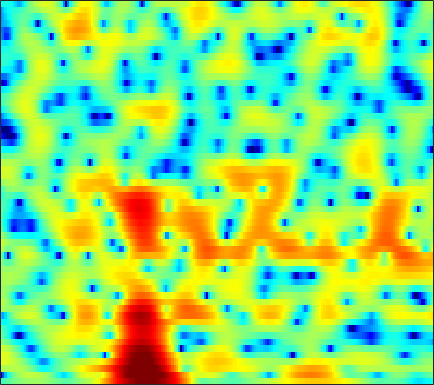

Source data for this figure (header and first rows):
-3.1543, -2.7074, -2.19, -1.7152, -1.3567, -0.90906, -0.4743, -0.19129, 0.13521, 0.41953, 0.67277, 0.83482, 1.0234, 1.1707, 1.2575, 1.331, 1.3691, 1.3604, 1.3002, 1.1683, 0.9667, 0.77612, 0.48323, 0.16026
-21.3, -13.64, -8.554, -5.413, -3.69, -1.928, -0.5911, 0.2072, 1.061, 1.7, 2.166, 2.416, 2.635, 2.745, 2.768, 2.717, 2.58, 2.42, 2.137, 1.775, 1.317, 0.9032, 0.2423, -0.5736
1.809, 1.787, 1.837, 1.949, 2.048, 2.167, 2.247, 2.253, 2.177, 1.992, 1.674, 1.333, 0.7569, 0.02678, -0.6157, -1.6, -2.698, -3.549, -4.596, -5.314, -5.481, -5.249, -4.634, -3.836
4.23, 4.121, 3.93, 3.687, 3.463, 3.102, 2.66, 2.27, 1.669, 0.9979, 0.2291, -0.4158, -1.363, -2.429, -3.334, -4.696, -6.273, -7.583, -9.349, -10.59, -10.42, -9.369, -7.501, -5.698
4.419, 4.297, 4.012, 3.582, 3.17, 2.493, 1.658, 0.9249, -0.1859, -1.441, -2.837, -3.935, -5.339, -6.464, -6.969, -7.081, -6.684, -6.167, -5.354, -4.499, -3.62, -2.973, -2.113, -1.317
3.412, 3.171, 2.718, 2.118, 1.578, 0.7369, -0.2598, -1.117, -2.426, -3.982, -5.892, -7.604, -10.34, -13.22, -14.11, -12.17, -9.153, -7.144, -4.923, -3.143, -1.69, -0.7689, 0.2797, 1.133
0.8371, 0.3207, -0.5014, -1.459, -2.251, -3.356, -4.441, -5.183, -5.993, -6.515, -6.74, -6.713, -6.502, -6.068, -5.596, -4.811, -3.887, -3.127, -2.09, -1.076, -0.1158, 0.5522, 1.357, 2.068
-1.024, -1.802, -3.05, -4.629, -6.105, -8.577, -12.04, -15.82, -22.65, -18.43, -13.02, -10.35, -7.79, -5.888, -4.725, -3.404, -2.272, -1.51, -0.6089, 0.1905, 0.912, 1.406, 1.996, 2.524
-1.845, -2.48, -3.331, -4.213, -4.899, -5.835, -6.728, -7.238, -7.477, -7.042, -6.062, -5.138, -3.889, -2.729, -1.953, -1.065, -0.3272, 0.1401, 0.6557, 1.065, 1.39, 1.592, 1.818, 2.026
-4.905, -5.554, -5.423, -4.557, -3.803, -2.878, -2.089, -1.573, -0.9432, -0.3415, 0.2397, 0.6488, 1.131, 1.55, 1.8, 2.036, 2.132, 2.103, 1.936, 1.662, 1.285, 0.9524, 0.4874, 0.03322
-8.1, -9.55, -7.146, -4.089, -2.322, -0.6038, 0.642, 1.366, 2.126, 2.717, 3.173, 3.444, 3.68, 3.789, 3.754, 3.534, 3.087, 2.566, 1.598, 0.2857, -1.427, -2.909, -4.896, -6.353
1.678, 1.249, 0.9376, 0.8234, 0.8158, 0.8489, 0.9307, 1.015, 1.168, 1.395, 1.68, 1.92, 2.225, 2.426, 2.459, 2.314, 1.901, 1.373, 0.3036, -1.295, -3.57, -5.874, -9.833, -12.41
2.824, 2.305, 1.517, 0.5798, -0.2547, -1.568, -3.12, -4.355, -5.643, -5.747, -4.624, -3.469, -2.011, -0.8649, -0.2296, 0.3344, 0.5956, 0.6217, 0.4534, 0.1128, -0.3115, -0.6288, -0.9091, -0.931
1.685, 1.316, 0.582, -0.4499, -1.482, -3.313, -5.87, -8.388, -12.25, -12.77, -9.324, -6.978, -4.707, -3.189, -2.364, -1.578, -1.067, -0.7989, -0.5251, -0.2821, -0.02751, 0.1903, 0.5472, 0.9686
1.002, 1.061, 0.9027, 0.5088, 0.08309, -0.6225, -1.389, -1.944, -2.541, -2.869, -2.944, -2.884, -2.769, -2.709, -2.744, -2.913, -3.136, -3.306, -3.385, -3.177, -2.642, -2.051, -1.118, -0.1356
1.298, 1.579, 1.778, 1.797, 1.718, 1.521, 1.242, 0.985, 0.6135, 0.2052, -0.2528, -0.6642, -1.337, -2.207, -3.07, -4.605, -6.734, -8.858, -12.41, -13.93, -10.52, -7.676, -4.699, -2.434
1.529, 1.715, 1.879, 1.959, 1.969, 1.926, 1.809, 1.685, 1.454, 1.127, 0.6963, 0.2802, -0.4274, -1.36, -2.212, -3.602, -5.334, -6.779, -8.533, -9.064, -7.907, -6.481, -4.562, -2.865
1.22, 1.133, 1.023, 0.9711, 0.9884, 1.075, 1.198, 1.301, 1.391, 1.379, 1.253, 1.079, 0.7178, 0.2202, -0.2142, -0.8697, -1.555, -2.032, -2.557, -2.881, -2.95, -2.851, -2.575, -2.197
0.399, -0.461, -1.494, -1.98, -1.826, -1.063, -0.03122, 0.6932, 1.489, 2.07, 2.401, 2.503, 2.474, 2.269, 2.007, 1.552, 1.026, 0.594, 0.00863, -0.5778, -1.13, -1.547, -2.098, -2.674
-0.04058, -2.674, -8.61, -32.69, -11.6, -4.511, -0.9966, 0.6739, 2.192, 3.182, 3.764, 3.977, 4.022, 3.83, 3.509, 2.933, 2.184, 1.529, 0.5653, -0.4193, -1.406, -2.134, -3.126, -4.356
2.572, 1.501, 0.2466, -0.4617, -0.4911, 0.04192, 0.8255, 1.397, 2.079, 2.523, 2.769, 2.813, 2.659, 2.267, 1.83, 0.953, -0.2834, -1.498, -3.493, -5.956, -8.268, -8.859, -8, -6.546
3.239, 2.609, 1.798, 1.084, 0.6577, 0.2612, 0.001149, -0.09626, -0.1356, -0.173, -0.2668, -0.3789, -0.6143, -1.006, -1.363, -2.068, -3.061, -4.11, -6.027, -8.713, -11.78, -12.28, -9.126, -5.705
1.519, 0.6413, -0.6608, -2.023, -3.002, -4.127, -4.87, -5.149, -5.369, -5.397, -5.485, -5.604, -5.796, -5.942, -6.008, -5.813, -5.459, -5.14, -4.756, -4.342, -3.787, -3.124, -2.032, -0.6955
-1.073, -2.47, -4.799, -7.811, -10.68, -15.24, -17.25, -15.6, -13.2, -11.98, -11.72, -12.18, -13.65, -15.62, -16.23, -13.89, -10.41, -8.151, -5.682, -3.724, -2.076, -0.987, 0.3488, 1.538
-2.203, -3.522, -5.665, -8.293, -10.54, -13.49, -14.78, -14.46, -13.32, -12.52, -12.35, -12.72, -13.9, -15.24, -15.59, -13.28, -9.724, -7.343, -4.718, -2.576, -0.796, 0.3059, 1.571, 2.631
-1.893, -2.747, -4.031, -5.412, -6.452, -7.726, -8.707, -9.243, -9.526, -9.466, -9.212, -8.886, -8.316, -7.548, -6.766, -5.489, -4.063, -2.908, -1.425, -0.04741, 1.153, 1.915, 2.75, 3.414
-1.688, -2.203, -3.08, -4.197, -5.19, -6.685, -8.399, -9.545, -10.71, -10.59, -9.219, -7.85, -5.998, -4.352, -3.2, -1.772, -0.5405, 0.2863, 1.294, 2.15, 2.818, 3.223, 3.619, 3.815
-2.42, -2.452, -2.761, -3.469, -4.326, -6.039, -8.697, -11.89, -18.98, -17.71, -10.71, -7.469, -4.462, -2.252, -0.978, 0.3729, 1.45, 2.089, 2.73, 3.138, 3.356, 3.405, 3.333, 3.122
-4.162, -3.099, -2.215, -1.87, -1.915, -2.311, -2.94, -3.421, -3.759, -3.571, -2.759, -1.917, -0.7292, 0.3582, 1.091, 1.858, 2.47, 2.779, 2.959, 2.88, 2.523, 2.066, 1.203, 0.2133
-3.313, -1.876, -0.5603, 0.2367, 0.5732, 0.7662, 0.7557, 0.6939, 0.5788, 0.5238, 0.5825, 0.6911, 0.9503, 1.293, 1.585, 1.957, 2.228, 2.314, 2.222, 1.812, 0.9881, 0.0006917, -1.958, -5.056
0.4904, 1.047, 1.644, 2.03, 2.168, 2.155, 1.922, 1.606, 1.028, 0.3273, -0.4481, -0.9767, -1.449, -1.447, -1.167, -0.5208, 0.1034, 0.4643, 0.7066, 0.5907, 0.07791, -0.5397, -1.718, -3.191
2.958, 3.153, 3.321, 3.34, 3.232, 2.894, 2.296, 1.641, 0.4209, -1.33, -3.858, -6.496, -11.19, -12, -8.573, -4.837, -2.465, -1.286, -0.3315, 0.07791, 0.06135, -0.1761, -0.6941, -1.322
3.53, 3.633, 3.685, 3.611, 3.455, 3.099, 2.533, 1.956, 0.9003, -0.4987, -2.303, -3.861, -5.715, -5.938, -4.908, -3.054, -1.47, -0.606, 0.1028, 0.3566, 0.191, -0.2288, -1.074, -2.287
1.959, 2.082, 2.162, 2.168, 2.127, 2.003, 1.803, 1.596, 1.261, 0.8704, 0.4757, 0.2261, 0.03637, 0.06921, 0.2333, 0.5588, 0.9312, 1.11, 1.174, 0.9616, 0.4216, -0.2347, -1.516, -3.38
-1.078, -0.9911, -0.9173, -0.8488, -0.7769, -0.6411, -0.4382, -0.2536, 0.05634, 0.3801, 0.7274, 0.9902, 1.346, 1.675, 1.908, 2.165, 2.311, 2.337, 2.221, 1.897, 1.338, 0.7794, -0.214, -1.421
-5.037, -5.231, -5.477, -5.645, -5.645, -5.368, -4.732, -4.029, -2.92, -1.724, -0.5648, 0.2374, 1.178, 1.966, 2.445, 2.934, 3.221, 3.324, 3.288, 3.057, 2.633, 2.182, 1.451, 0.5823
-9.89, -10.76, -12.06, -13.46, -14.49, -15.08, -13.48, -11.13, -7.824, -4.918, -2.514, -1.017, 0.6278, 1.919, 2.674, 3.427, 3.932, 4.14, 4.214, 4.064, 3.703, 3.287, 2.567, 1.639
-15.76, -17.83, -20.3, -21.77, -22.85, -24.86, -21.07, -15.89, -10.54, -6.488, -3.428, -1.589, 0.3822, 1.882, 2.755, 3.611, 4.176, 4.415, 4.519, 4.39, 4.039, 3.646, 2.911, 1.939
-18.7, -22.36, -28.28, -23.99, -19.94, -15.95, -12.6, -10.22, -7.235, -4.544, -2.239, -0.7716, 0.8299, 2.071, 2.78, 3.462, 3.853, 3.994, 3.991, 3.798, 3.435, 3.061, 2.432, 1.655
-14.18, -13.95, -13.28, -12, -10.7, -8.685, -6.597, -5.062, -3.165, -1.433, 0.05641, 0.9996, 2.005, 2.73, 3.087, 3.339, 3.338, 3.209, 2.89, 2.451, 1.958, 1.566, 1.06, 0.5626
-11.47, -9.627, -7.632, -5.911, -4.694, -3.144, -1.682, -0.6449, 0.6077, 1.693, 2.573, 3.076, 3.525, 3.689, 3.619, 3.25, 2.603, 1.928, 0.8543, -0.29, -1.3, -1.833, -2.199, -2.272
-6.522, -5.188, -3.546, -2.068, -1.056, 0.192, 1.319, 2.071, 2.958, 3.651, 4.142, 4.354, 4.396, 4.126, 3.69, 2.738, 1.292, -0.1918, -2.84, -6.446, -10.7, -12.21, -10.3, -8.106
-3.06, -2.441, -1.522, -0.5464, 0.1904, 1.144, 2.035, 2.642, 3.338, 3.878, 4.222, 4.334, 4.251, 3.871, 3.361, 2.339, 0.8245, -0.664, -3.249, -6.583, -10.14, -11.52, -10.97, -10.1
-2.994, -2.686, -2.101, -1.337, -0.6809, 0.2338, 1.138, 1.775, 2.518, 3.133, 3.571, 3.77, 3.848, 3.689, 3.4, 2.779, 1.9, 1.064, -0.2282, -1.628, -2.996, -3.95, -5.109, -6.343
-6.501, -6.564, -6.029, -4.911, -3.886, -2.471, -1.148, -0.2607, 0.7788, 1.641, 2.339, 2.748, 3.138, 3.341, 3.367, 3.229, 2.909, 2.551, 1.946, 1.218, 0.4016, -0.2534, -1.177, -2.143
-15.91, -20.35, -16.7, -11.36, -8.659, -6.07, -4.181, -3.036, -1.75, -0.6514, 0.324, 0.9844, 1.752, 2.378, 2.74, 3.068, 3.2, 3.187, 3.016, 2.684, 2.211, 1.791, 1.143, 0.4442
-11.31, -12.16, -11.65, -9.976, -8.69, -7.302, -6.282, -5.657, -4.824, -3.806, -2.554, -1.518, -0.1418, 1.092, 1.873, 2.701, 3.268, 3.528, 3.663, 3.579, 3.295, 2.954, 2.369, 1.647
-5.586, -5.822, -6.023, -6.178, -6.379, -6.929, -8.002, -9.296, -11.32, -11.21, -7.833, -5.102, -2.111, 0.1481, 1.458, 2.771, 3.69, 4.134, 4.452, 4.481, 4.241, 3.88, 3.174, 2.191
-3.572, -3.608, -3.786, -4.138, -4.575, -5.49, -6.95, -8.543, -11.02, -11.25, -7.745, -4.943, -1.954, 0.309, 1.613, 2.914, 3.817, 4.253, 4.571, 4.589, 4.325, 3.947, 3.189, 2.09
-4.066, -3.877, -3.74, -3.708, -3.741, -3.858, -3.998, -4.051, -3.888, -3.34, -2.382, -1.5, -0.2558, 0.9034, 1.641, 2.432, 2.97, 3.225, 3.35, 3.26, 2.967, 2.643, 2.048, 1.312
-5.212, -4.969, -4.632, -4.262, -3.94, -3.447, -2.889, -2.423, -1.778, -1.065, -0.346, 0.1925, 0.8637, 1.423, 1.757, 2.068, 2.197, 2.178, 1.981, 1.631, 1.172, 0.7801, 0.2904, -0.07294
-6.833, -6.917, -6.818, -6.281, -5.566, -4.321, -2.967, -2.001, -0.8517, 0.119, 0.9029, 1.372, 1.819, 2.079, 2.161, 2.096, 1.859, 1.539, 0.9501, 0.1059, -1.006, -2.015, -3.321, -4.015
-10.25, -11.99, -15.13, -15, -11.61, -7.408, -4.298, -2.534, -0.7329, 0.5241, 1.369, 1.737, 1.942, 1.861, 1.629, 1.157, 0.5758, 0.1041, -0.5864, -1.508, -2.985, -4.728, -8.923, -19.49
-11.12, -12.11, -13.51, -12.96, -10.8, -7.474, -4.737, -3.113, -1.482, -0.3923, 0.1951, 0.3185, 0.06167, -0.7087, -1.631, -3.192, -4.817, -5.496, -5.346, -4.452, -3.66, -3.304, -2.995, -2.419
-9.822, -9.296, -8.492, -7.416, -6.457, -5.086, -3.753, -2.875, -1.913, -1.259, -0.988, -1.042, -1.568, -2.756, -4.214, -7.378, -13.51, -21.89, -12.57, -6.891, -3.74, -2.167, -0.5834, 0.6772
-10.5, -9.098, -7.489, -6.141, -5.277, -4.279, -3.431, -2.88, -2.267, -1.784, -1.462, -1.361, -1.441, -1.779, -2.206, -2.933, -3.502, -3.539, -2.94, -1.761, -0.4629, 0.4228, 1.432, 2.215
-10.15, -8.299, -6.567, -5.441, -4.878, -4.395, -4.108, -3.924, -3.63, -3.158, -2.491, -1.946, -1.217, -0.5695, -0.1639, 0.3057, 0.7507, 1.081, 1.574, 2.082, 2.561, 2.874, 3.135, 3.199
-5.644, -5.081, -4.563, -4.438, -4.631, -5.331, -6.559, -7.763, -9.073, -8.631, -6.425, -4.537, -2.363, -0.6488, 0.3841, 1.5, 2.353, 2.859, 3.409, 3.796, 4.017, 4.06, 3.922, 3.522
